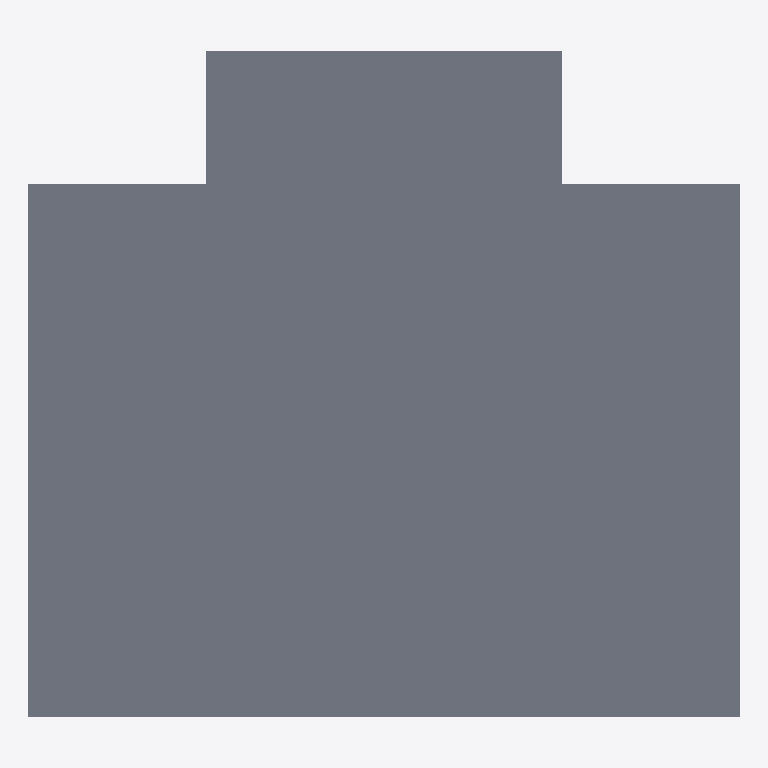
Plan cut of the same IFC building model at storey '01' (level 3.00 m, cut at 4.40 m), seen from above with north up, elements coloured by IFC class (only those large enough to see are counted): 2 slabs (grey). No cut surface shows.
Extent 8.0 m × 7.5 m × 6.3 m (x, y, z). Storeys (3): EG at 0.00 m; 01 at 3.00 m; 02 at 6.00 m. Elements (4): 4 IfcSlab.

HEADER;
FILE_DESCRIPTION(('ViewDefinition[DesignTransferView]'),'2;1');
FILE_NAME('/dev/null','2026-10-14T13:53:38+02:00',(''),(''),'IfcOpenShell 0.8.5','IfcOpenShell 0.8.5','Nobody');
FILE_SCHEMA(('IFC4'));
ENDSEC;
DATA;
#6=IFCPROJECT('2eXW92s4fEn847lm$2yA4q',#5,'Musterprojekt',$,$,$,'32',(#15),#10);
#18=IFCSITE('1VTW8xWmX3KBdpiU3N$Fo2',#17,'Planungsperimeter',$,$,#62,#82,$,$,$,$,$,$,$);
#20=IFCBUILDING('2$r3u7vL9BpQy3ftM3qV92',#19,'Gebaeude A',$,$,#67,$,$,$,$,$,$);
#36=IFCBUILDINGSTOREY('27x_ZfSD539uUu3B25_tzE',#35,'EG',$,$,#43,$,$,$,0.0);
#45=IFCBUILDINGSTOREY('0RY_HggYj8EAGlQIf$B8ef',#44,'01',$,$,#50,$,$,$,3.0);
#52=IFCBUILDINGSTOREY('02g6QTm991HBwb7WN2H22m',#51,'02',$,$,#57,$,$,$,6.0);
#176=IFCSLAB('2G_jvwXA9468jQsn01W2cl',#175,'D-01',$,$,#183,#198,$,.FLOOR.);
#366=IFCSLAB('2xo5WjgVjAtBaghLWZiPoc',#365,'Balkon',$,$,#371,#386,$,.FLOOR.);
ENDSEC;
